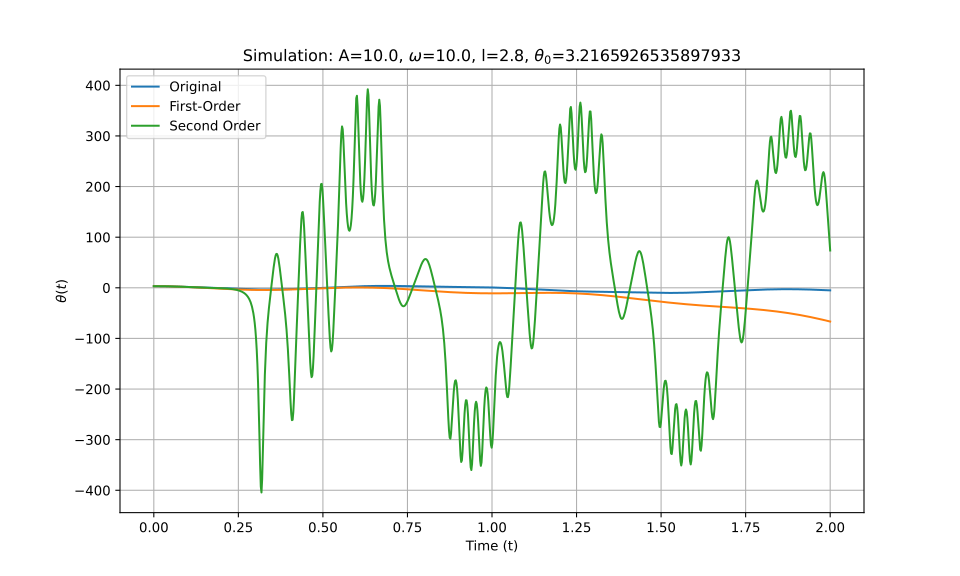

The data file committed next to this chart (first rows):
t_eval, Equation_1, Equation_2, Equation_3
0.0, 3.217, 3.217, 3.217
0.002002, 3.216, 3.216, 3.216
0.004004, 3.214, 3.214, 3.214
0.006006, 3.21, 3.21, 3.21
0.008008, 3.205, 3.205, 3.205
0.01001, 3.199, 3.199, 3.199
0.01201, 3.191, 3.191, 3.191
0.01401, 3.182, 3.182, 3.182
0.01602, 3.171, 3.171, 3.171
0.01802, 3.159, 3.159, 3.159
0.02002, 3.145, 3.145, 3.145
0.02202, 3.131, 3.13, 3.131
0.02402, 3.114, 3.114, 3.114
0.02603, 3.097, 3.096, 3.097
0.02803, 3.078, 3.077, 3.078
0.03003, 3.057, 3.057, 3.057
0.03203, 3.035, 3.035, 3.035
0.03403, 3.012, 3.012, 3.012
0.03604, 2.987, 2.987, 2.988
0.03804, 2.962, 2.961, 2.962
0.04004, 2.934, 2.934, 2.935
0.04204, 2.906, 2.905, 2.906
0.04404, 2.876, 2.875, 2.876
0.04605, 2.845, 2.844, 2.845
0.04805, 2.812, 2.812, 2.813
0.05005, 2.779, 2.778, 2.78
0.05205, 2.744, 2.743, 2.745
0.05405, 2.708, 2.706, 2.709
0.05606, 2.671, 2.669, 2.672
0.05806, 2.633, 2.63, 2.634
0.06006, 2.594, 2.59, 2.595
0.06206, 2.554, 2.549, 2.556
0.06406, 2.514, 2.507, 2.515
0.06607, 2.472, 2.463, 2.473
0.06807, 2.429, 2.418, 2.43
0.07007, 2.386, 2.373, 2.386
0.07207, 2.341, 2.326, 2.342
0.07407, 2.296, 2.278, 2.297
0.07608, 2.25, 2.229, 2.251
0.07808, 2.204, 2.179, 2.205
0.08008, 2.157, 2.128, 2.158
0.08208, 2.109, 2.076, 2.11
0.08408, 2.061, 2.024, 2.062
0.08609, 2.012, 1.97, 2.014
0.08809, 1.963, 1.915, 1.965
0.09009, 1.914, 1.859, 1.916
0.09209, 1.864, 1.802, 1.866
0.09409, 1.814, 1.745, 1.817
0.0961, 1.763, 1.687, 1.767
0.0981, 1.712, 1.627, 1.717
0.1001, 1.661, 1.567, 1.667
0.1021, 1.61, 1.507, 1.618
0.1041, 1.559, 1.445, 1.568
0.1061, 1.508, 1.383, 1.519
0.1081, 1.457, 1.32, 1.47
0.1101, 1.406, 1.256, 1.421
0.1121, 1.355, 1.192, 1.372
0.1141, 1.305, 1.127, 1.324
0.1161, 1.254, 1.061, 1.276
0.1181, 1.204, 0.9947, 1.229
... 940 more rows
